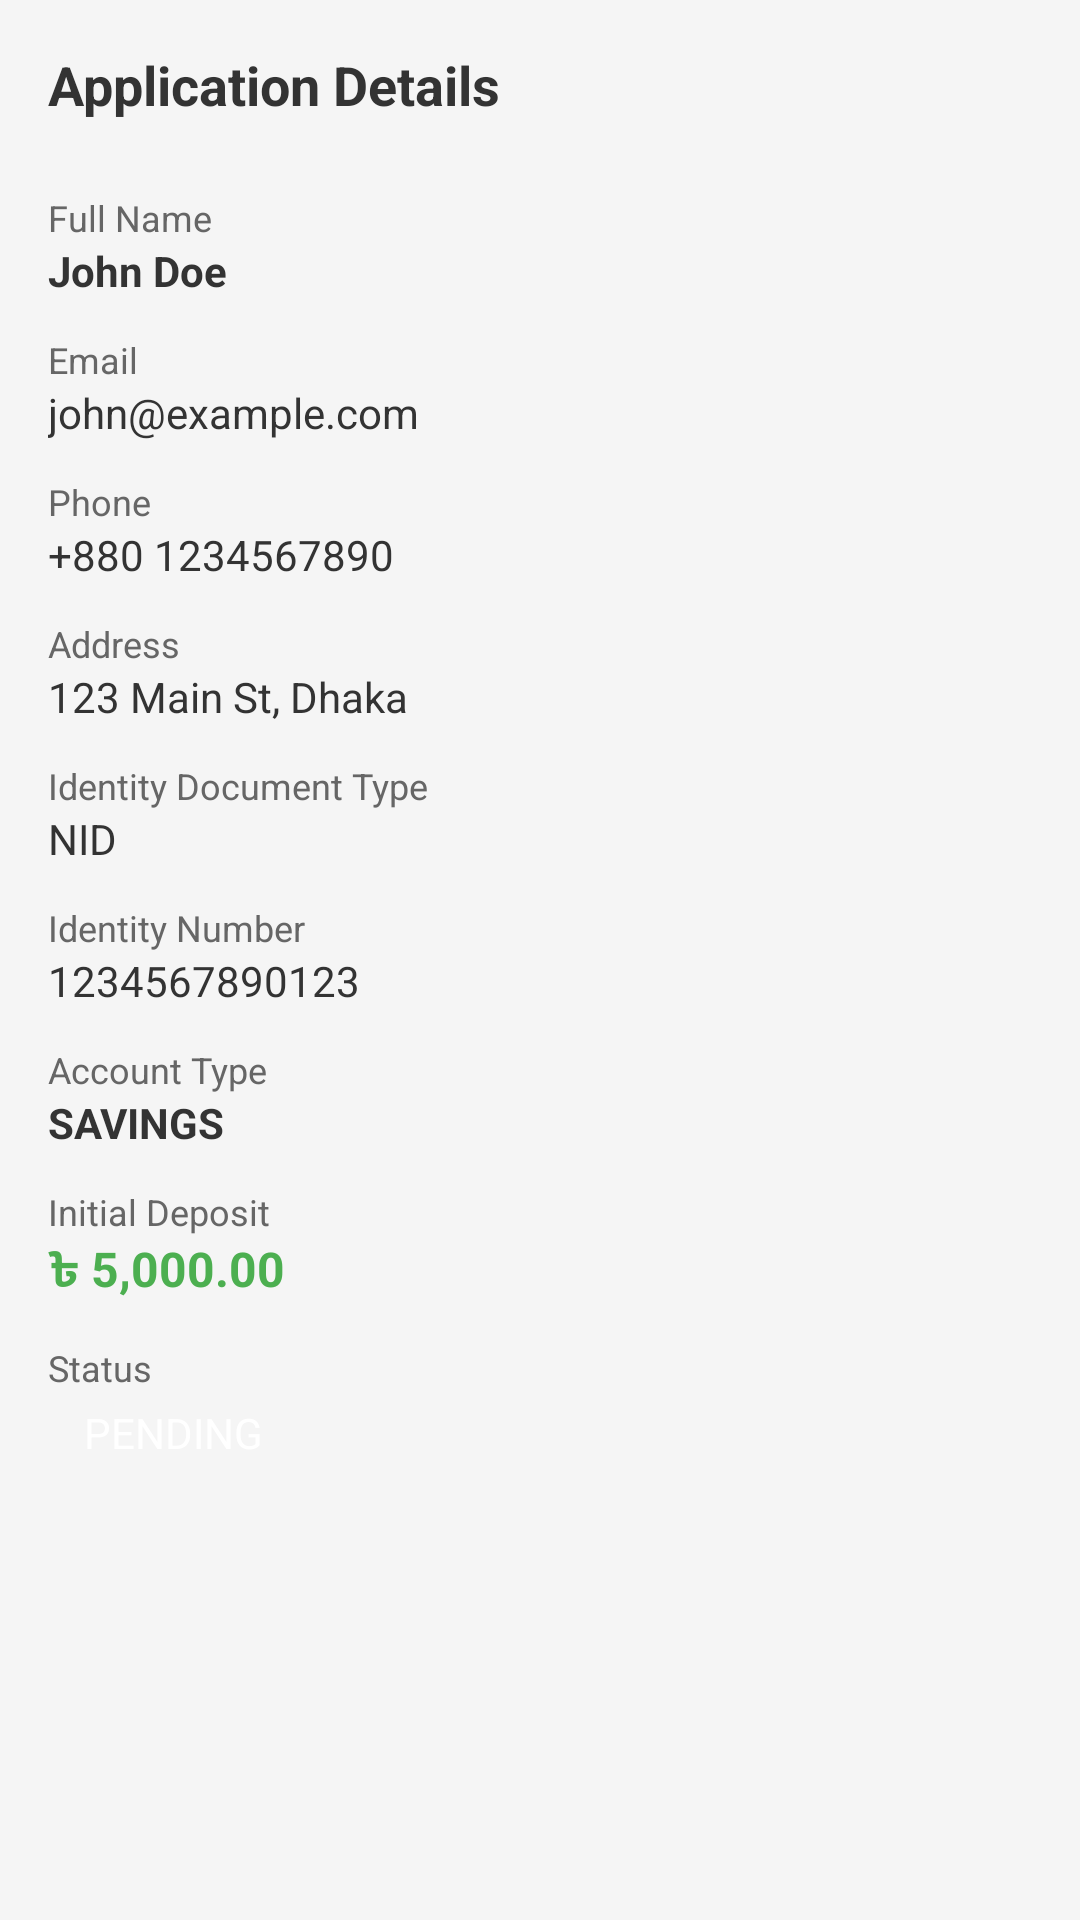

This screen was rendered from an Android layout file. Write that file and the resources it references.
<!-- AndroidManifest.xml: application theme Theme.MYBANK -->
<!-- res/layout/dialog_application_details.xml -->
<?xml version="1.0" encoding="utf-8"?>
<ScrollView xmlns:android="http://schemas.android.com/apk/res/android"
    android:layout_width="match_parent"
    android:layout_height="wrap_content"
    android:padding="16dp">

    <LinearLayout
        android:layout_width="match_parent"
        android:layout_height="wrap_content"
        android:orientation="vertical">

        <TextView
            android:layout_width="match_parent"
            android:layout_height="wrap_content"
            android:text="Application Details"
            android:textSize="18sp"
            android:textStyle="bold"
            android:textColor="#333333"
            android:layout_marginBottom="16dp"/>

        
        <TextView
            android:layout_width="match_parent"
            android:layout_height="wrap_content"
            android:text="Full Name"
            android:textSize="12sp"
            android:textColor="#666666"
            android:layout_marginTop="8dp"/>
        
        <TextView
            android:id="@+id/tvDetailName"
            android:layout_width="match_parent"
            android:layout_height="wrap_content"
            android:text="John Doe"
            android:textSize="14sp"
            android:textColor="#333333"
            android:textStyle="bold"/>

        
        <TextView
            android:layout_width="match_parent"
            android:layout_height="wrap_content"
            android:text="Email"
            android:textSize="12sp"
            android:textColor="#666666"
            android:layout_marginTop="12dp"/>
        
        <TextView
            android:id="@+id/tvDetailEmail"
            android:layout_width="match_parent"
            android:layout_height="wrap_content"
            android:text="john@example.com"
            android:textSize="14sp"
            android:textColor="#333333"/>

        
        <TextView
            android:layout_width="match_parent"
            android:layout_height="wrap_content"
            android:text="Phone"
            android:textSize="12sp"
            android:textColor="#666666"
            android:layout_marginTop="12dp"/>
        
        <TextView
            android:id="@+id/tvDetailPhone"
            android:layout_width="match_parent"
            android:layout_height="wrap_content"
            android:text="+880 1234567890"
            android:textSize="14sp"
            android:textColor="#333333"/>

        
        <TextView
            android:layout_width="match_parent"
            android:layout_height="wrap_content"
            android:text="Address"
            android:textSize="12sp"
            android:textColor="#666666"
            android:layout_marginTop="12dp"/>
        
        <TextView
            android:id="@+id/tvDetailAddress"
            android:layout_width="match_parent"
            android:layout_height="wrap_content"
            android:text="123 Main St, Dhaka"
            android:textSize="14sp"
            android:textColor="#333333"/>

        
        <TextView
            android:layout_width="match_parent"
            android:layout_height="wrap_content"
            android:text="Identity Document Type"
            android:textSize="12sp"
            android:textColor="#666666"
            android:layout_marginTop="12dp"/>
        
        <TextView
            android:id="@+id/tvDetailIdentityType"
            android:layout_width="match_parent"
            android:layout_height="wrap_content"
            android:text="NID"
            android:textSize="14sp"
            android:textColor="#333333"/>

        
        <TextView
            android:layout_width="match_parent"
            android:layout_height="wrap_content"
            android:text="Identity Number"
            android:textSize="12sp"
            android:textColor="#666666"
            android:layout_marginTop="12dp"/>
        
        <TextView
            android:id="@+id/tvDetailIdentityNumber"
            android:layout_width="match_parent"
            android:layout_height="wrap_content"
            android:text="1234567890123"
            android:textSize="14sp"
            android:textColor="#333333"/>

        
        <TextView
            android:layout_width="match_parent"
            android:layout_height="wrap_content"
            android:text="Account Type"
            android:textSize="12sp"
            android:textColor="#666666"
            android:layout_marginTop="12dp"/>
        
        <TextView
            android:id="@+id/tvDetailAccountType"
            android:layout_width="match_parent"
            android:layout_height="wrap_content"
            android:text="SAVINGS"
            android:textSize="14sp"
            android:textColor="#333333"
            android:textStyle="bold"/>

        
        <TextView
            android:layout_width="match_parent"
            android:layout_height="wrap_content"
            android:text="Initial Deposit"
            android:textSize="12sp"
            android:textColor="#666666"
            android:layout_marginTop="12dp"/>
        
        <TextView
            android:id="@+id/tvDetailInitialDeposit"
            android:layout_width="match_parent"
            android:layout_height="wrap_content"
            android:text="৳ 5,000.00"
            android:textSize="16sp"
            android:textColor="#4CAF50"
            android:textStyle="bold"/>

        
        <TextView
            android:layout_width="match_parent"
            android:layout_height="wrap_content"
            android:text="Status"
            android:textSize="12sp"
            android:textColor="#666666"
            android:layout_marginTop="12dp"/>
        
        <TextView
            android:id="@+id/tvDetailStatus"
            android:layout_width="wrap_content"
            android:layout_height="wrap_content"
            android:text="PENDING"
            android:textSize="14sp"
            android:textColor="#FFFFFF"
            android:background="@drawable/status_pending_bg"
            android:paddingStart="12dp"
            android:paddingEnd="12dp"
            android:paddingTop="4dp"
            android:paddingBottom="4dp"/>

        
        <TextView
            android:id="@+id/tvDetailReviewedBy"
            android:layout_width="match_parent"
            android:layout_height="wrap_content"
            android:text="Reviewed by: Staff Name"
            android:textSize="12sp"
            android:textColor="#666666"
            android:layout_marginTop="12dp"
            android:visibility="gone"/>

        
        <TextView
            android:id="@+id/tvDetailRejectionReason"
            android:layout_width="match_parent"
            android:layout_height="wrap_content"
            android:text="Reason: Incomplete documents"
            android:textSize="12sp"
            android:textColor="#F44336"
            android:layout_marginTop="8dp"
            android:visibility="gone"/>

    </LinearLayout>

</ScrollView>
<!-- resources referenced by this layout -->
<resources>
  <style name="Theme.MYBANK" parent="Base.Theme.MYBANK">
          <item name="android:statusBarColor">@color/primary_dark</item>
      </style>
  <style name="Base.Theme.MYBANK" parent="Theme.Material3.Light.NoActionBar">
          <item name="colorPrimary">@color/primary</item>
          <item name="colorPrimaryDark">@color/primary_dark</item>
          <item name="colorAccent">@color/accent</item>
          <item name="android:windowBackground">@color/background</item>
          <item name="android:textColorPrimary">@color/text_primary</item>
          <item name="android:textColorSecondary">@color/text_secondary</item>
      </style>
  <color name="primary_dark">#1565C0</color>
  <color name="primary">#1976D2</color>
  <color name="accent">#FF9800</color>
  <color name="background">#F5F5F5</color>
  <color name="text_primary">#212121</color>
  <color name="text_secondary">#757575</color>
</resources>
